2-way image classification set "spiral" from GitHub (Parkinsons-Diagnosis-uOttaHack2020/UOttaHack-Parkinsons-Diagnosis); label vocabulary: healthy, parkinson.

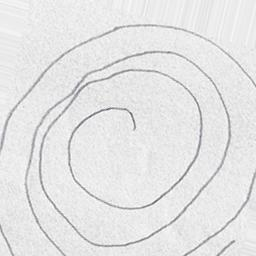
Label: parkinson

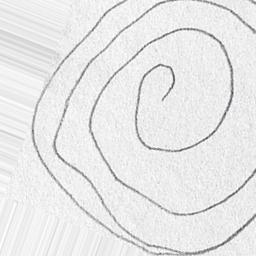
Label: parkinson

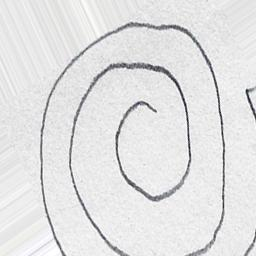
Label: healthy

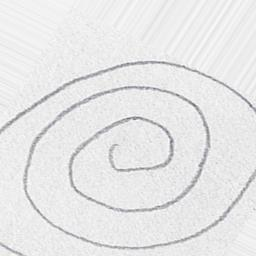
Label: healthy

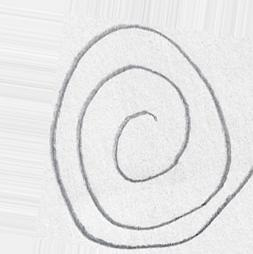
Label: healthy

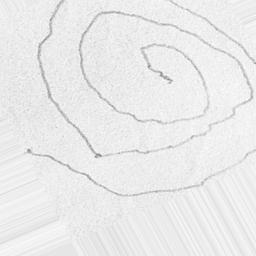
Label: parkinson
